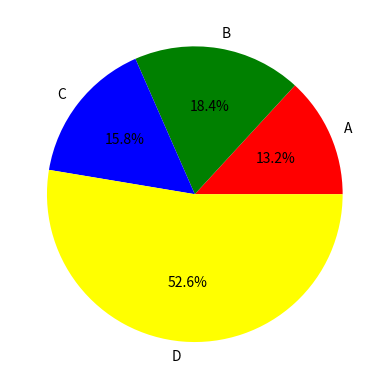

Reproduce this figure in Python.
import matplotlib.pyplot as plt

# Definimos los datos del diagrama
etiquetas = ["A", "B", "C", "D"]
valores = [25, 35, 30, 100]
colores = ["red", "green", "blue", "yellow"]

# Creamos la figura y los ejes
fig, ax = plt.subplots()

# Dibujamos el diagrama de sectores
ax.pie(valores, labels=etiquetas, colors=colores, autopct="%1.1f%%")

# Mostramos el gráfico
plt.show()
